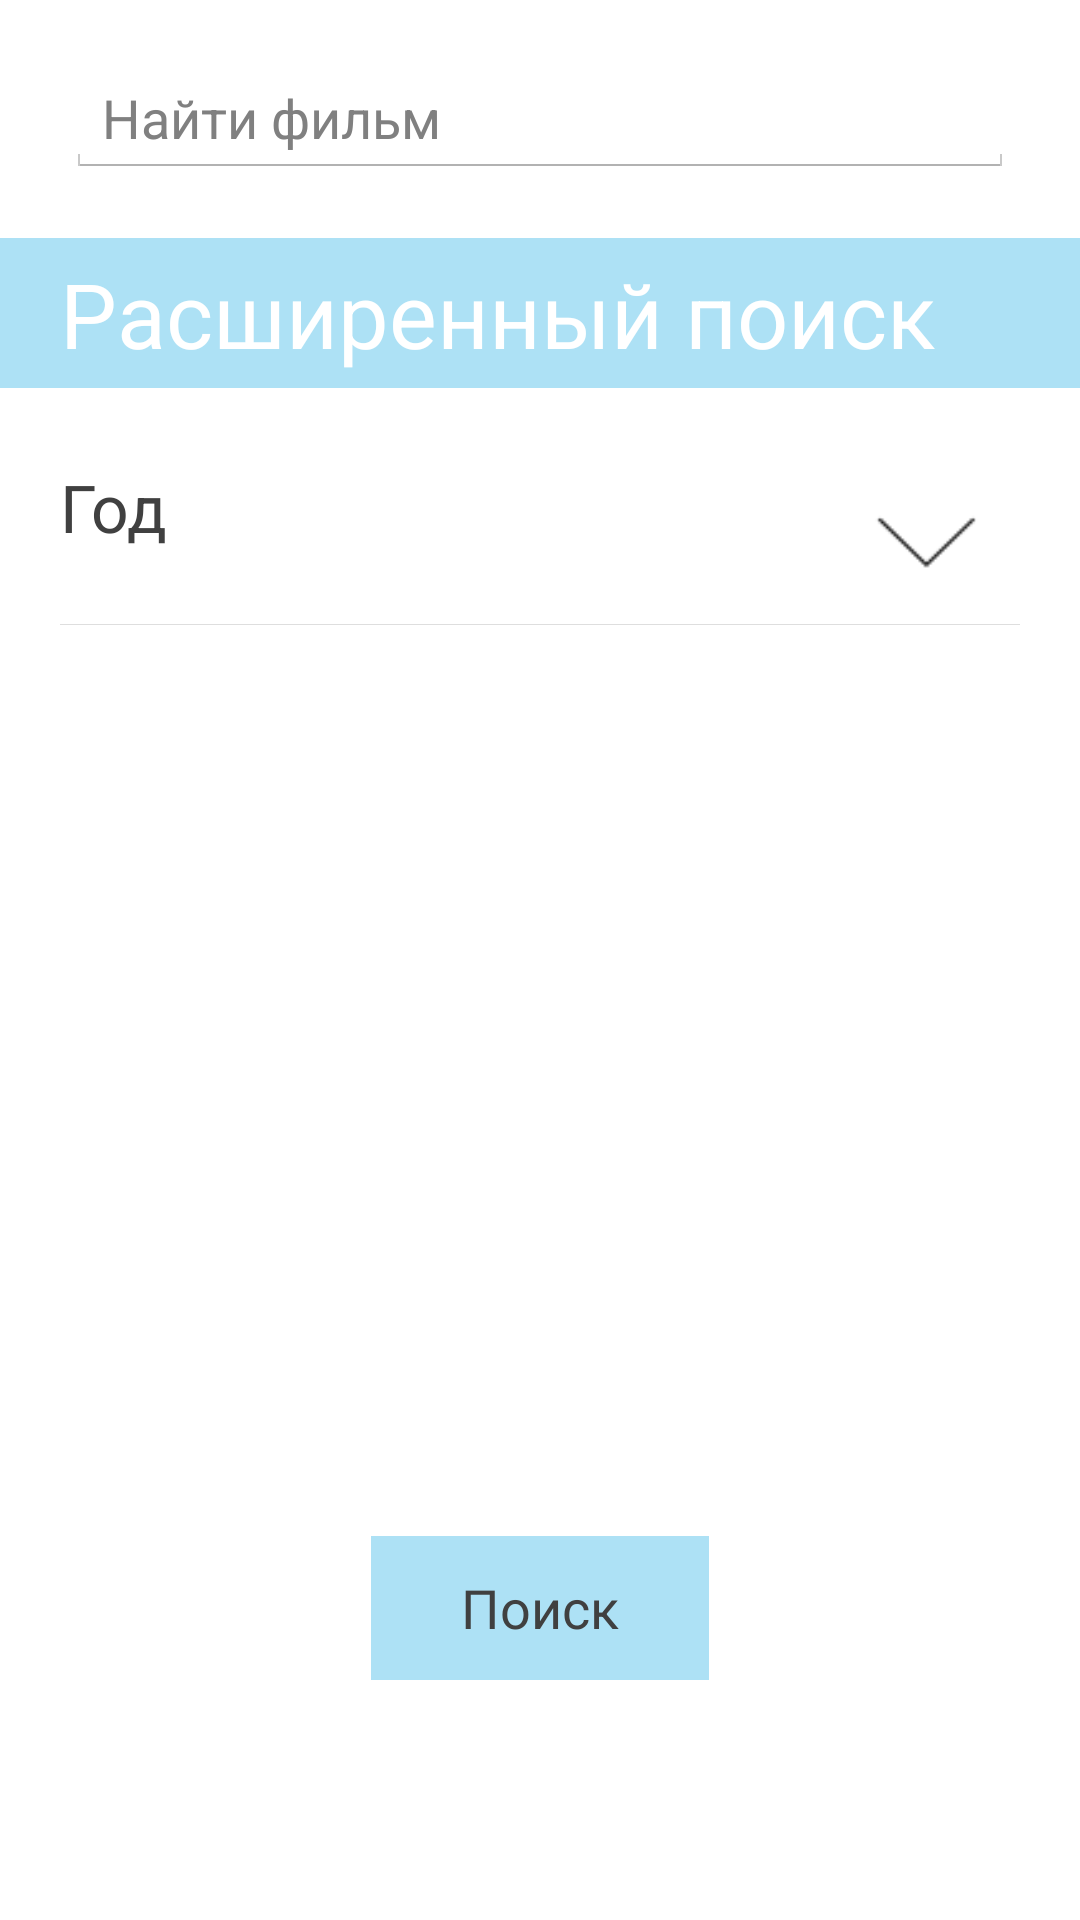

This screen was rendered from an Android layout file. Write that file and the resources it references.
<!-- AndroidManifest.xml: application theme CustomActionBarTheme -->
<!-- res/layout/exp_activity.xml -->
<?xml version="1.0" encoding="utf-8"?>
<LinearLayout xmlns:android="http://schemas.android.com/apk/res/android"
    android:layout_width="match_parent"
    android:layout_height="match_parent"
    android:orientation="vertical"
    android:paddingBottom="60dp">

    <LinearLayout
        android:layout_width="fill_parent"
        android:layout_height="wrap_content"
        android:layout_margin="20dp"
        android:gravity="top"
        android:orientation="vertical">

        <EditText
            android:id="@+id/search_line"
            android:layout_width="fill_parent"
            android:layout_height="wrap_content"
            android:layout_marginLeft="2dp"
            android:layout_marginRight="2dp"
            android:hint="@string/search_hint"
            android:imeOptions="actionSearch"
            android:inputType="text" />
    </LinearLayout>

    <LinearLayout
        android:layout_width="fill_parent"
        android:layout_height="50dp"
        android:background="@color/highlighted_text_holo_light">

        <TextView
            android:id="@+id/more_find"
            android:layout_width="fill_parent"
            android:layout_height="fill_parent"
            android:layout_marginBottom="5dp"
            android:layout_marginLeft="20dp"
            android:layout_marginTop="5dp"
            android:text="@string/more_search"
            android:textColor="@color/white"
            android:textSize="30dp" />

    </LinearLayout>

    <ScrollView
        android:layout_width="fill_parent"
        android:layout_height="wrap_content">

        <LinearLayout
            android:layout_width="fill_parent"
            android:layout_height="fill_parent"
            android:layout_marginLeft="20dp"
            android:layout_marginRight="20dp"
            android:layout_marginTop="15dp"
            android:orientation="vertical">

            
            <RelativeLayout
                android:id="@+id/tmp"
                android:layout_width="wrap_content"
                android:layout_height="wrap_content">

                <LinearLayout
                    android:id="@+id/linearGroup"
                    android:layout_width="match_parent"
                    android:layout_height="?android:attr/listPreferredItemHeight"
                    android:orientation="horizontal">


                    <LinearLayout
                        android:id="@+id/imgPlusTV"
                        android:layout_width="match_parent"
                        android:layout_height="?android:attr/listPreferredItemHeight"
                        android:background="@drawable/background_rang"
                        android:onClick="onClick"
                        android:orientation="horizontal"
                        android:paddingTop="10dp">

                        <TextView
                            android:id="@+id/tvRangeParent"
                            android:layout_width="wrap_content"
                            android:layout_height="wrap_content"
                            android:text="Год"
                            android:textColor="@color/dark"
                            android:textAppearance="?android:attr/textAppearanceListItem" />

                        <View
                            android:layout_width="0dp"
                            android:layout_height="0dp"
                            android:layout_weight="1" />

                        <ImageView
                            android:id="@+id/ivRangeParent"
                            android:layout_width="wrap_content"
                            android:layout_height="wrap_content"
                            android:layout_gravity="right"
                            android:maxHeight="10dp"
                            android:maxWidth="10dp"
                            android:src="@drawable/arr_down64" />

                    </LinearLayout>
                </LinearLayout>


                <LinearLayout
                    android:id="@+id/linearGroupChild"
                    android:layout_width="match_parent"
                    android:layout_height="wrap_content"
                    android:layout_below="@id/linearGroup"
                    android:orientation="horizontal" />

                <View
                    android:layout_width="match_parent"
                    android:layout_height="1px"
                    android:layout_above="@id/linearGroupChild"
                    android:background="@color/grey2" />
            </RelativeLayout>

            <ExpandableListView
                android:id="@+id/elvMain"
                android:layout_width="match_parent"
                android:layout_height="wrap_content"
                android:groupIndicator="@drawable/indicator_exp"></ExpandableListView>

        </LinearLayout>
    </ScrollView>


    <LinearLayout
        android:id="@+id/sda"
        android:layout_width="match_parent"
        android:layout_height="fill_parent"
        android:gravity="bottom|center_horizontal"
        android:orientation="horizontal"
        android:paddingBottom="20dp">
        

        <Button
            android:id="@+id/search"
            android:layout_width="wrap_content"
            android:layout_height="wrap_content"
            android:layout_gravity="bottom"
            android:background="@color/highlighted_text_holo_light"
            android:onClick="onClick"
            android:paddingLeft="30dp"
            android:paddingRight="30dp"
            android:text="Поиск"
            android:textColor="@color/dark" />
    </LinearLayout>
</LinearLayout>
<!-- resources referenced by this layout -->
<resources>
  <color name="dark">#ff404040</color>
  <color name="grey2">#80bebebe</color>
  <color name="highlighted_text_holo_light">#6633b5e5</color>
  <color name="white">#FFFFFF</color>
  <!-- drawable arr_down64: png bitmap (drawable, 604 bytes) -->
  <!-- drawable background_rang (drawable) -->
  <?xml version="1.0" encoding="utf-8"?>
  <selector xmlns:android="http://schemas.android.com/apk/res/android">
  
      <item android:state_pressed="true"
          android:drawable="@color/grey3">
      </item>
      <item android:state_pressed="false"
      android:drawable="@color/white">
  </item>
  
  </selector>
  <!-- drawable indicator_exp (drawable) -->
  <?xml version="1.0" encoding="utf-8"?>
  <selector xmlns:android="http://schemas.android.com/apk/res/android">
  
      <item android:state_expanded="true"
          android:drawable="@drawable/arr_up64">
      </item>
      <item android:state_expanded="false"
      android:drawable="@drawable/arr_down64">
  </item>
  
  </selector>
  <string name="more_search">Расширенный поиск</string>
  <string name="search_hint">Найти фильм</string>
  <style name="CustomActionBarTheme" parent="@android:style/Theme.Holo.Light.DarkActionBar">
          <item name="android:actionBarStyle">@style/MyActionBar</item>
          <item name="android:windowBackground">@color/white</item>
      </style>
  <color name="grey3">#50bebebe</color>
  <!-- drawable arr_up64: png bitmap (drawable, 605 bytes) -->
  <style name="MyActionBar" parent="@android:style/Widget.Holo.Light.ActionBar.Solid.Inverse">
          <item name="android:background">@color/highlighted_text_holo_light</item>
      </style>
</resources>
